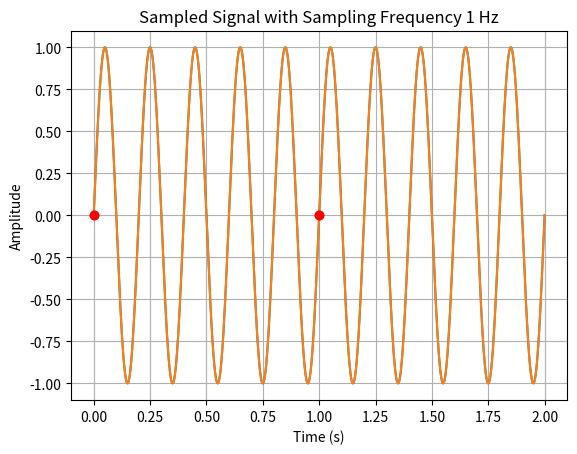

Reproduce this figure in Python.
import numpy as np
import matplotlib.pyplot as plt
import scipy.fft

#defining all parameters:
frequency = 5
sampling_frequency = 1

#time vector from 0 to 2
def generate_signal(t_end, frequency, plot = False):
    """
    Generates a sine wave from t = 0 to t=t_end with frequency defined by the frequency parameter.
    If plot = True, plots the generated sine wave.
    Returns the time array t and the x(t) sinusoid.
    """
    t = np.linspace(0, t_end, 10000)
    x = np.sin(2 * np.pi * frequency * t)
    if plot == True:
        plt.plot(t, x)
        plt.title(f"Continuous Time Signal - Sine Wave With Frequency {frequency} Hertz")
        plt.xlabel("Time (s)")
        plt.ylabel("Amplitude")
        plt.grid(True)
        plt.show()
    return t, x

t_continuous, x_continuous = generate_signal(2, frequency, plot = True)
print(f"len(x_continuous) = {len(x_continuous)}")

#we know that to avoid aliasing, we should have fs > 2 * B
nyquist_shannon_threshold = 2 * frequency 
print(f"fs >= nyquist_shannon_threshold: {sampling_frequency >= nyquist_shannon_threshold}")

def sample_signal(x, t, fs, plot_one = False, plot_two = False):
    """
    Samples the continuous time signal x at a rate fs.
    t: the time interval of the sampled signal x
    Returns the time and amplitude arrays of the sampled signal
    If plot_one == True, plots the continuous signal along with the sampled points.
    If plot_two == True, plots the sampled points only.
    """
    Ts = 1/fs #defining the sampling period
    t_sampled = np.arange(t[0], t[-1], Ts) #the sampled time points
    x_sampled = np.interp(t_sampled, t, x) #using np.interp to sample

    if plot_one == True:
        plt.plot(t, x, label = "Continuous")
        #plt.scatter(t_sampled, x_sampled, label = "Sampled", color = "red")
        plt.stem(t_sampled, x_sampled, linefmt='r', markerfmt='ro', basefmt='None')
        plt.title(f"Sampled Continuous Time Signal with Sampling Frequency {fs} Hz")
        plt.xlabel("Time (s)")
        plt.ylabel("Amplitude")
        plt.grid(True)
        #plt.legend()
        plt.show()
    if plot_two == True:
        plt.stem(t_sampled, x_sampled, linefmt='r', markerfmt='ro', basefmt='None')
        plt.title(f"Sampled Signal with Sampling Frequency {fs} Hz")
        plt.xlabel("Time (s)")
        plt.ylabel("Amplitude")
        plt.grid(True)
        plt.show()
    return t_sampled, x_sampled

sample_signal(x_continuous, t_continuous, sampling_frequency, plot_one = True, plot_two = True)


#Applying the Fourier Transform to visualize the sampled signal
